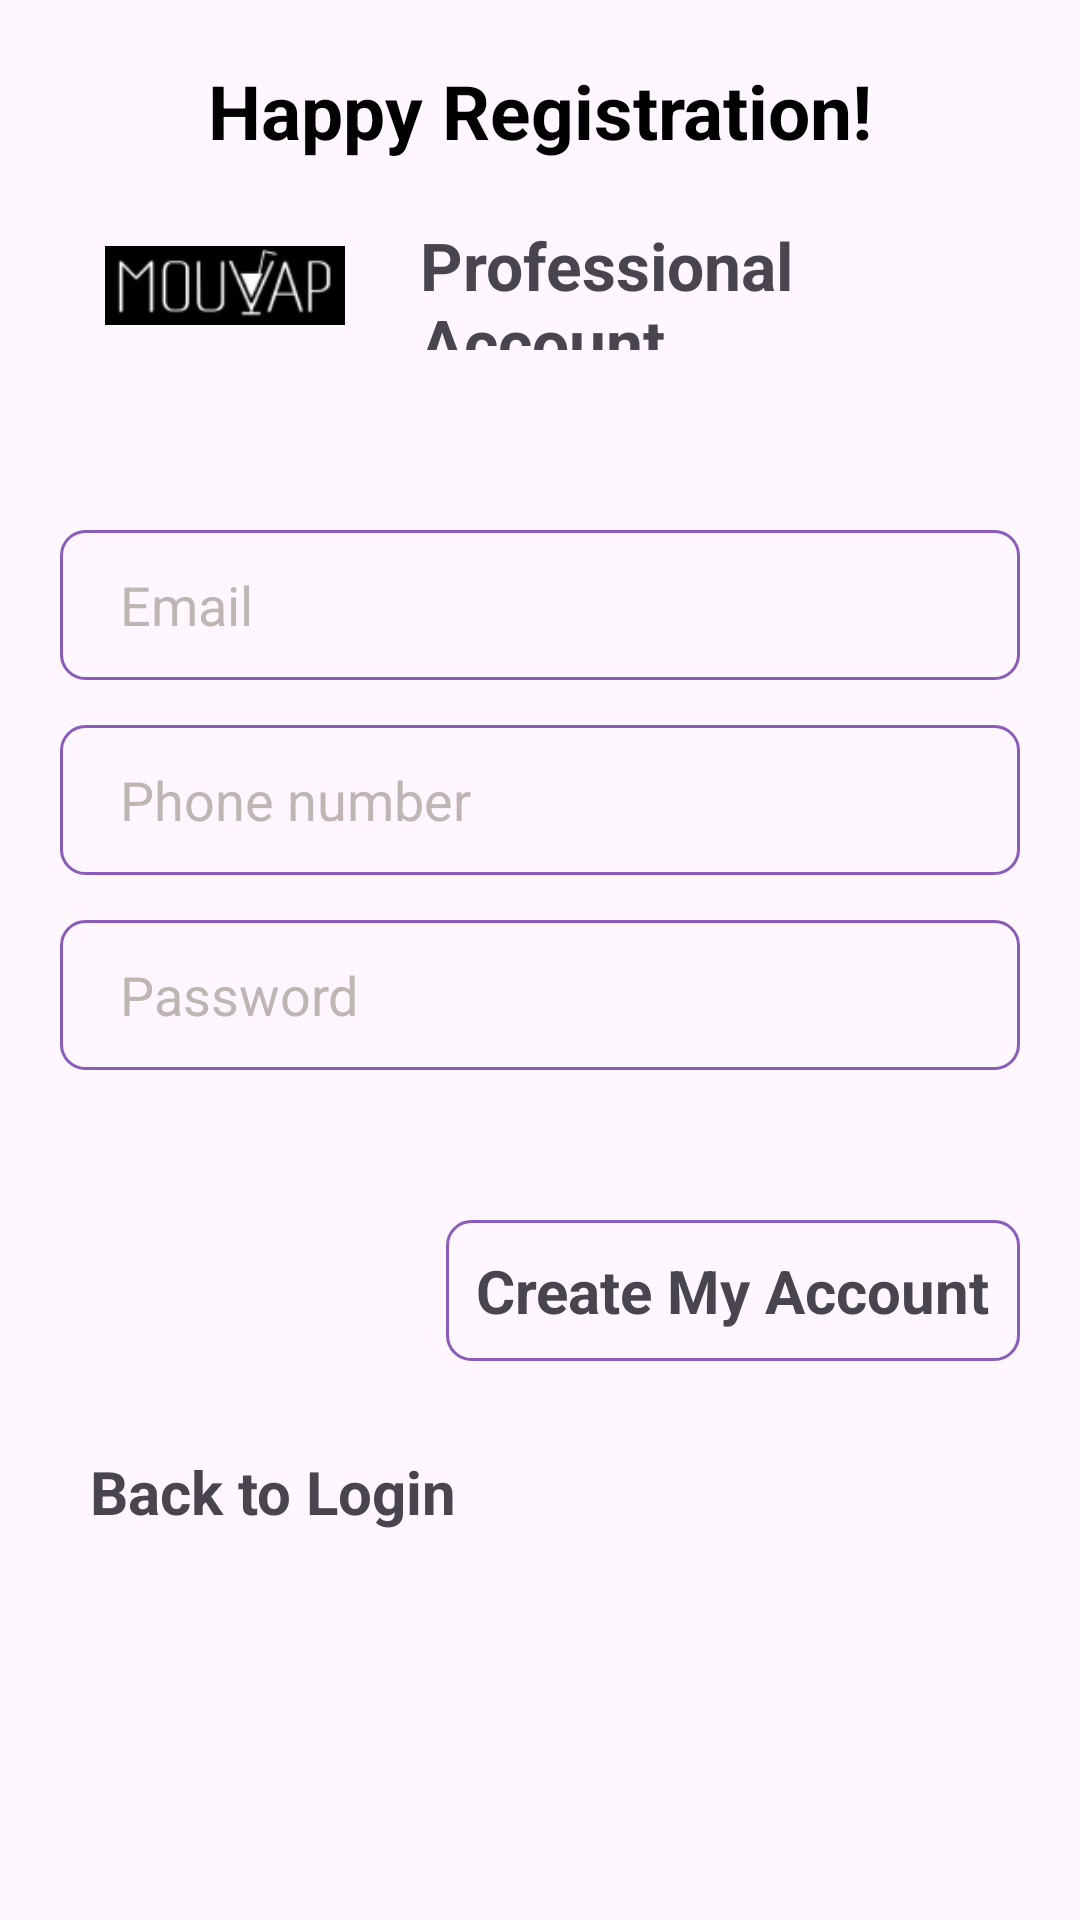

Android layout source for this screen:
<!-- AndroidManifest.xml: application theme Theme.Festa -->
<!-- res/layout/activity_professional_login.xml -->
<?xml version="1.0" encoding="utf-8"?>
<LinearLayout xmlns:android="http://schemas.android.com/apk/res/android"
    xmlns:app="http://schemas.android.com/apk/res-auto"
    xmlns:tools="http://schemas.android.com/tools"
    android:layout_width="match_parent"
    android:layout_height="match_parent"
    tools:context=".Professional_Login"
    android:orientation="vertical">

    <TextView
        android:layout_width="match_parent"
        android:layout_height="wrap_content"
        android:text="Happy Registration!"
        android:textSize="25dp"
        android:gravity="center"
        android:textStyle="bold"
        android:textColor="@color/black"
        android:layout_marginTop="20dp"/>
    <LinearLayout
        android:layout_width="match_parent"
        android:layout_height="wrap_content"
        android:layout_marginTop="20dp"
        android:layout_margin="20dp"
        android:orientation="horizontal">
    <ImageView
        android:layout_width="80dp"
        android:layout_height="wrap_content"
        android:layout_marginLeft="15dp"
        android:src="@drawable/mouvapicon"/>
    <TextView
        android:layout_width="match_parent"
        android:layout_height="match_parent"
        android:text="Professional Account"
        android:gravity=""
        android:textSize="22dp"
        android:layout_marginLeft="25dp"
        android:textStyle="bold"
        />
    </LinearLayout>
    <LinearLayout
        android:layout_width="match_parent"
        android:layout_height="wrap_content"
        android:orientation="vertical"
        android:layout_marginTop="40dp"
        android:layout_marginLeft="20dp"
        android:layout_marginRight="20dp">
        <EditText
            android:layout_width="match_parent"
            android:layout_height="50dp"
            android:hint="Email"
            android:textColorHint="@color/grey"
            android:paddingLeft="20dp"
            android:background="@drawable/box_border"/>
        <EditText
            android:layout_width="match_parent"
            android:layout_height="50dp"
            android:paddingLeft="20dp"
            android:textColorHint="@color/grey"
            android:hint="Phone number"
            android:layout_marginTop="15dp"
            android:background="@drawable/box_border"/>
        <EditText
            android:layout_width="match_parent"
            android:layout_height="50dp"
            android:paddingLeft="20dp"
            android:hint="Password"
            android:textColorHint="@color/grey"
            android:layout_marginTop="15dp"
            android:background="@drawable/box_border"/>
        <TextView
            android:layout_width="wrap_content"
            android:layout_height="wrap_content"
            android:text="Create My Account"
            android:layout_marginTop="50dp"
            android:textSize="20dp"
            android:padding="10dp"
            android:textStyle="bold"
            android:layout_gravity="right"
            android:background="@drawable/box_border"/>
        <TextView
            android:layout_width="wrap_content"
            android:layout_height="wrap_content"
            android:text="Back to Login"
            android:layout_marginTop="20dp"
            android:textSize="20dp"
            android:padding="10dp"
            android:textStyle="bold"
            />
    </LinearLayout>



</LinearLayout>
<!-- resources referenced by this layout -->
<resources>
  <color name="black">#FF000000</color>
  <color name="grey">#BFB6B3</color>
  <!-- drawable box_border (drawable) -->
  <?xml version="1.0" encoding="utf-8"?>
  <shape xmlns:android="http://schemas.android.com/apk/res/android" android:shape="rectangle">
      <stroke
          android:width="1dp"
          android:color="@color/purple_500" />
      <corners android:radius="8dp"/>
  </shape>
  <!-- drawable mouvapicon: png bitmap (drawable, 3534 bytes) -->
  <style name="Theme.Festa" parent="Base.Theme.Festa" />
  <color name="purple_500">#8B5CB9</color>
  <style name="Base.Theme.Festa" parent="Theme.Material3.DayNight.NoActionBar">
          <item name="colorPrimary">@color/black</item>
          <item name="colorPrimaryVariant">@color/black</item>
          <item name="colorOnPrimary">@color/white</item>
          
          <item name="colorSecondary">@color/black</item>
          <item name="colorSecondaryVariant">@color/black</item>
          <item name="colorOnSecondary">@color/black</item>
          
          <item name="android:statusBarColor">?attr/colorPrimaryVariant</item>
      </style>
  <color name="white">#FFFFFFFF</color>
</resources>
